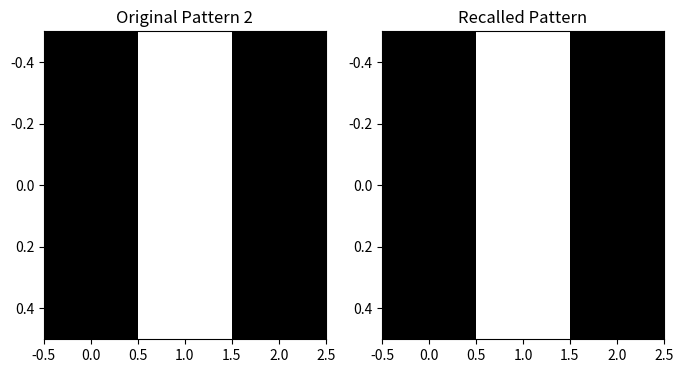

Reproduce this figure in Python.
#Hopfield associative memory Network model 

import numpy as np
import matplotlib.pyplot as plt

class HopfieldNetwork:
    def __init__(self, n):
        self.n = n
        self.weights = np.zeros((n, n))
        self.neurons = np.zeros(n)

    def train(self, patterns):
        num_patterns = len(patterns)
        for p in patterns:
            p = 2 * p - 1
            self.weights += np.outer(p, p)
        np.fill_diagonal(self.weights, 0)

    def recall(self, input_pattern, steps=5):
        input_pattern = 2 * input_pattern - 1
        self.neurons = input_pattern
        for _ in range(steps):
            for i in range(self.n):
                summation = np.dot(self.weights[i], self.neurons)
                self.neurons[i] = 1 if summation > 0 else -1
        return (self.neurons + 1) // 2

pattern1 = np.array([1, 1, 1])
pattern2 = np.array([1, 0, 1])
hopfield_net = HopfieldNetwork(3)
hopfield_net.train([pattern1, pattern2])
noisy_input = np.array([1, 0, 1])
recalled_output = hopfield_net.recall(noisy_input)
print("Noisy Input Pattern: ", noisy_input)
print("Recalled Pattern: ", recalled_output)
plt.figure(figsize=(8, 4))
plt.subplot(1, 2, 1)
plt.title("Original Pattern 2")
plt.imshow(pattern2.reshape(1, 3), cmap='binary', aspect='auto')
plt.subplot(1, 2, 2)
plt.title("Recalled Pattern")
plt.imshow(recalled_output.reshape(1, 3), cmap='binary', aspect='auto')
plt.show()
